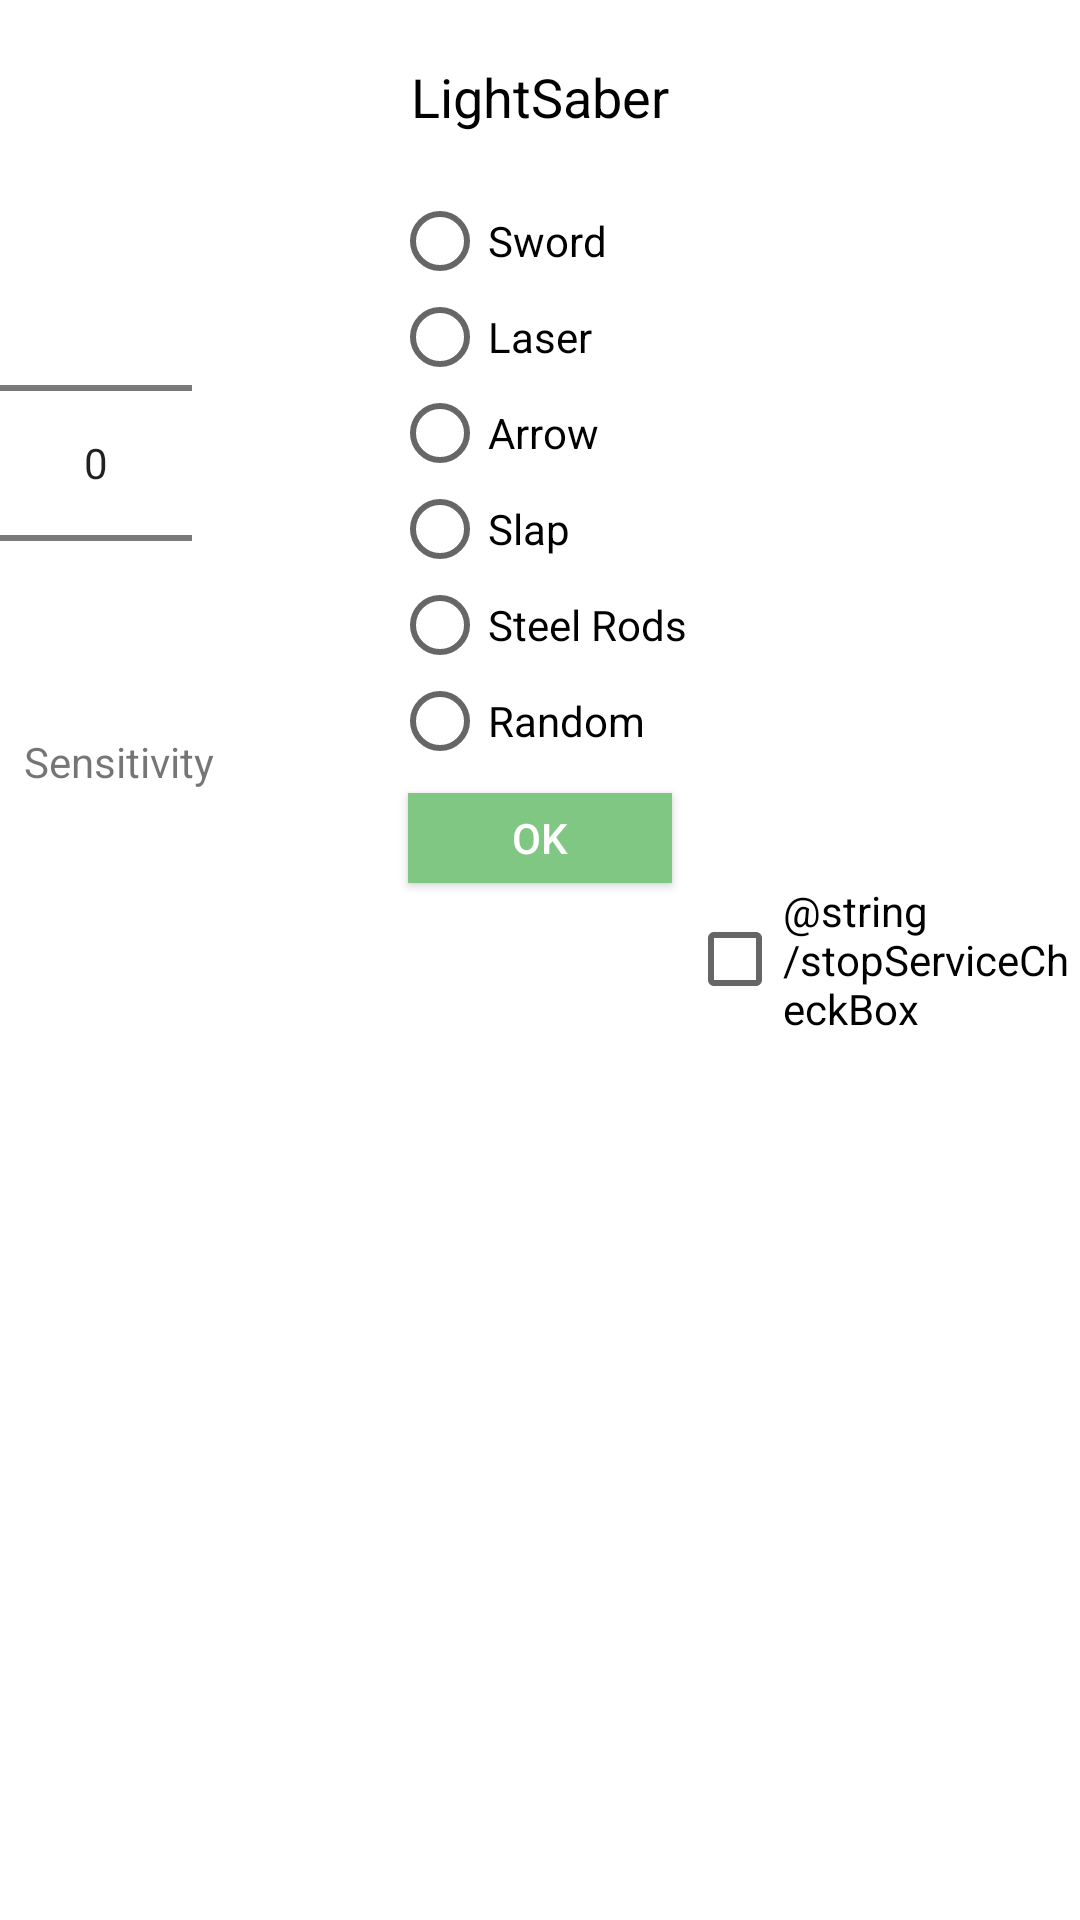

The Android layout XML behind this screen, and the referenced resources:
<!-- AndroidManifest.xml: application theme AppTheme -->
<!-- res/layout/dialog.xml -->
<RelativeLayout xmlns:android="http://schemas.android.com/apk/res/android"
    android:orientation="vertical"
    android:layout_width="match_parent"
    android:layout_height="wrap_content"
    android:background="#ffffffff">


    <TextView
        android:layout_width="wrap_content"
        android:layout_height="wrap_content"
        android:text="LightSaber"
        android:id="@+id/text_dialog"
        android:layout_marginTop="20dp"
        android:layout_marginLeft="4dp"
        android:layout_marginRight="4dp"
        android:layout_marginBottom="20dp"
        android:textSize="18sp"
        android:textColor="#ff000000"
        android:layout_centerHorizontal="true"
        android:gravity="center_horizontal" />

    <Button
        android:layout_width="wrap_content"
        android:layout_height="30dp"
        android:text="OK"
        android:id="@+id/btn_dialog"
        android:gravity="center_vertical|center_horizontal"
        android:layout_below="@+id/text_dialog"
        android:layout_marginTop="200dp"
        android:layout_marginBottom="20dp"
        android:background="#81c784"
        android:layout_centerHorizontal="true"
        android:textColor="#ffffffff" />

    <NumberPicker
        android:layout_width="wrap_content"
        android:layout_height="wrap_content"
        android:id="@+id/numberPicker"
        android:layout_below="@+id/text_dialog" />

    <TextView
        android:layout_width="wrap_content"
        android:layout_height="wrap_content"
        android:text="Sensitivity"
        android:id="@+id/textView2"
        android:layout_marginLeft="8dp"
        android:layout_below="@+id/numberPicker"
        android:layout_alignParentStart="true" />

    <RadioGroup
        android:layout_width="wrap_content"
        android:layout_height="wrap_content"
        android:id="@+id/radioGroup"
        android:layout_below="@+id/text_dialog"
        android:layout_centerHorizontal="true">

        <RadioButton
            android:layout_width="wrap_content"
            android:layout_height="wrap_content"
            android:text="Sword"
            android:id="@+id/radioButton"
            android:layout_alignTop="@+id/numberPicker"
            android:layout_alignStart="@+id/text_dialog" />

        <RadioButton
            android:layout_width="wrap_content"
            android:layout_height="wrap_content"
            android:text="Laser"
            android:id="@+id/radioButton2"
            android:layout_below="@+id/radioButton"
            android:layout_alignStart="@+id/btn_dialog" />

        <RadioButton
            android:layout_width="wrap_content"
            android:layout_height="wrap_content"
            android:text="Arrow"
            android:id="@+id/radioButton3"
            android:layout_below="@+id/radioButton2"
            android:layout_alignStart="@+id/radioButton" />

        <RadioButton
            android:layout_width="wrap_content"
            android:layout_height="wrap_content"
            android:text="Slap"
            android:id="@+id/radioButton4"
            android:layout_below="@+id/radioButton3"
            android:layout_alignStart="@+id/radioButton3" />

        <RadioButton
            android:layout_width="wrap_content"
            android:layout_height="wrap_content"
            android:text="Steel Rods"
            android:id="@+id/radioButton5"
            android:layout_below="@+id/radioButton3"
            android:layout_alignStart="@+id/radioButton3" />

        <RadioButton
            android:layout_width="wrap_content"
            android:layout_height="wrap_content"
            android:text="Random"
            android:id="@+id/radioButton6"
            android:layout_below="@+id/radioButton3"
            android:layout_alignStart="@+id/radioButton3" />
    </RadioGroup>

    <CheckBox
        android:layout_width="wrap_content"
        android:layout_height="wrap_content"
        android:text="@string/stopServiceCheckBox"
        android:id="@+id/checkbox"
        android:layout_centerVertical="true"
        android:layout_toEndOf="@+id/radioGroup" />

</RelativeLayout>
<!-- resources referenced by this layout -->
<resources>
  <style name="AppTheme" parent="Theme.AppCompat.Light.DarkActionBar">
          
      </style>
</resources>
